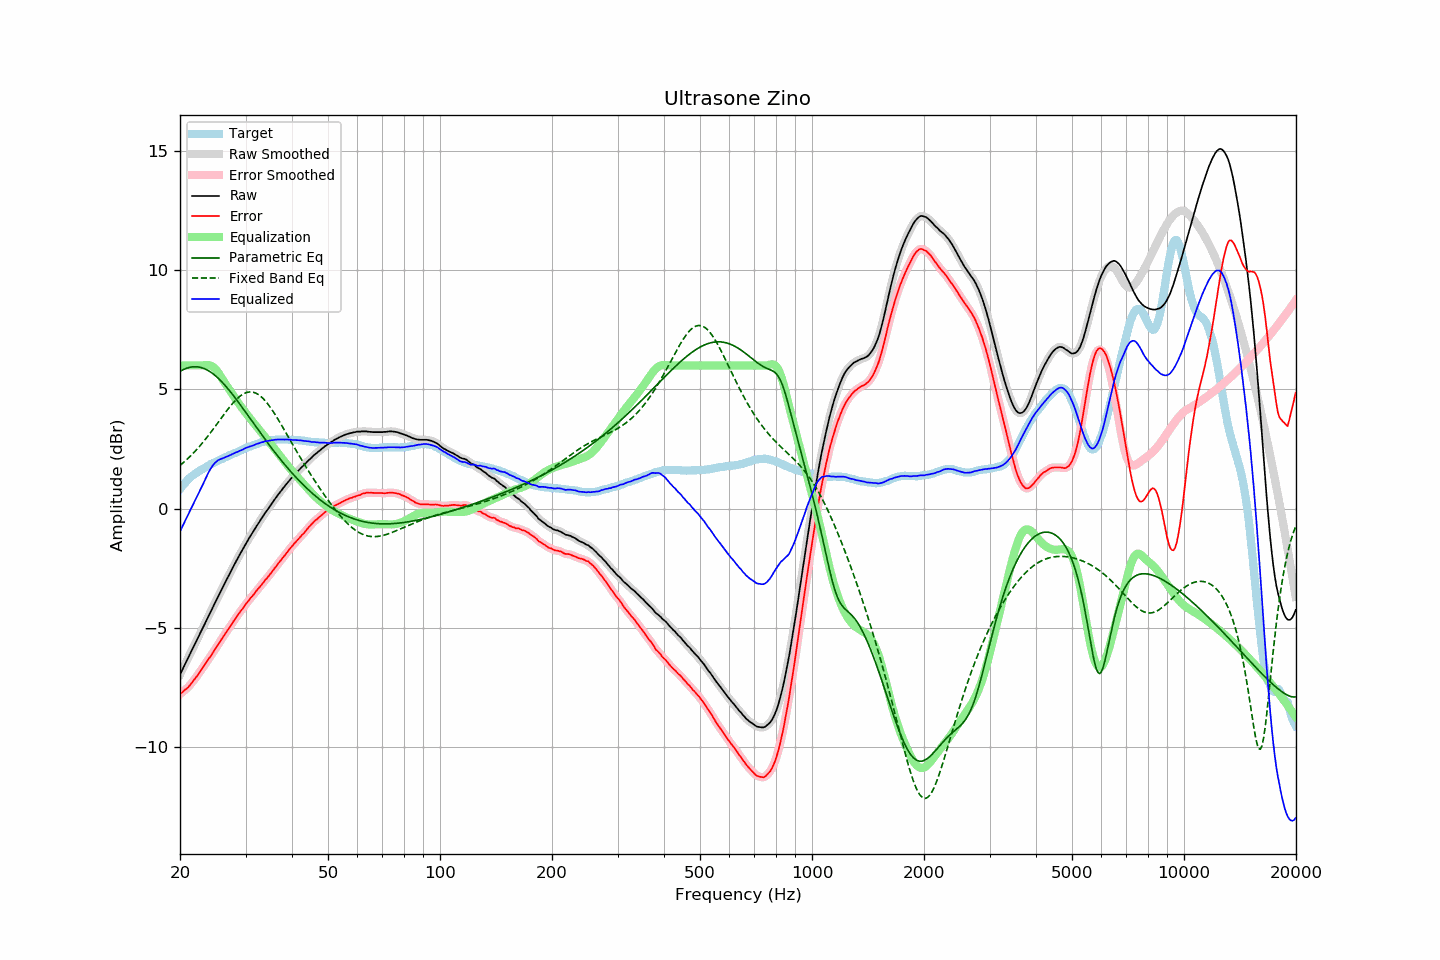

The data file committed next to this chart (first rows):
frequency, raw, error, smoothed, error_smoothed, equalization, parametric_eq, fixed_band_eq, equalized_raw, equalized_smoothed, target
20.00, -6.96, -7.77, -6.95, -7.77, 6.00, 5.75, 1.81, -0.96, -0.95, 0.82
20.20, -6.82, -7.72, -6.82, -7.72, 6.00, 5.79, 1.86, -0.82, -0.82, 0.91
20.40, -6.67, -7.66, -6.68, -7.66, 6.00, 5.82, 1.92, -0.67, -0.68, 0.99
20.61, -6.54, -7.59, -6.54, -7.60, 6.00, 5.85, 1.98, -0.54, -0.54, 1.05
20.81, -6.40, -7.55, -6.40, -7.55, 6.00, 5.88, 2.04, -0.40, -0.40, 1.15
21.02, -6.26, -7.49, -6.26, -7.48, 6.00, 5.90, 2.10, -0.26, -0.26, 1.23
21.23, -6.12, -7.41, -6.13, -7.41, 6.00, 5.92, 2.17, -0.12, -0.13, 1.29
21.44, -5.98, -7.33, -5.98, -7.33, 6.00, 5.93, 2.24, 0.02, 0.02, 1.35
21.66, -5.85, -7.24, -5.84, -7.24, 6.00, 5.94, 2.30, 0.15, 0.16, 1.39
21.87, -5.70, -7.15, -5.70, -7.15, 6.00, 5.95, 2.38, 0.30, 0.30, 1.45
22.09, -5.56, -7.06, -5.57, -7.06, 6.00, 5.94, 2.45, 0.44, 0.43, 1.49
22.31, -5.43, -6.98, -5.43, -6.97, 6.00, 5.94, 2.52, 0.57, 0.57, 1.54
22.54, -5.30, -6.88, -5.29, -6.88, 6.00, 5.93, 2.60, 0.70, 0.71, 1.58
22.76, -5.15, -6.78, -5.16, -6.78, 6.00, 5.91, 2.68, 0.85, 0.84, 1.62
22.99, -5.03, -6.68, -5.02, -6.68, 6.00, 5.89, 2.76, 0.98, 0.98, 1.65
23.22, -4.89, -6.58, -4.88, -6.58, 6.01, 5.87, 2.84, 1.12, 1.12, 1.69
23.45, -4.74, -6.48, -4.75, -6.48, 6.02, 5.84, 2.92, 1.27, 1.27, 1.73
23.69, -4.61, -6.38, -4.61, -6.38, 6.02, 5.80, 3.01, 1.41, 1.41, 1.77
23.92, -4.46, -6.28, -4.47, -6.28, 6.01, 5.77, 3.09, 1.55, 1.55, 1.81
24.16, -4.33, -6.19, -4.33, -6.18, 6.00, 5.72, 3.18, 1.66, 1.67, 1.86
24.40, -4.19, -6.08, -4.19, -6.08, 5.96, 5.68, 3.27, 1.77, 1.77, 1.89
24.65, -4.06, -5.98, -4.06, -5.98, 5.92, 5.62, 3.36, 1.86, 1.86, 1.92
24.89, -3.92, -5.87, -3.92, -5.87, 5.85, 5.57, 3.45, 1.93, 1.93, 1.95
25.14, -3.78, -5.77, -3.78, -5.77, 5.77, 5.51, 3.55, 1.99, 1.99, 1.99
25.39, -3.64, -5.66, -3.65, -5.67, 5.68, 5.45, 3.64, 2.04, 2.04, 2.02
25.65, -3.52, -5.57, -3.51, -5.56, 5.58, 5.38, 3.73, 2.07, 2.07, 2.06
25.91, -3.38, -5.45, -3.38, -5.46, 5.47, 5.31, 3.82, 2.10, 2.10, 2.08
26.16, -3.24, -5.35, -3.24, -5.35, 5.36, 5.24, 3.91, 2.12, 2.12, 2.11
26.43, -3.11, -5.25, -3.11, -5.25, 5.25, 5.16, 4.01, 2.15, 2.15, 2.15
26.69, -2.98, -5.15, -2.98, -5.15, 5.15, 5.09, 4.09, 2.18, 2.18, 2.18
26.96, -2.85, -5.05, -2.85, -5.06, 5.05, 5.01, 4.18, 2.21, 2.21, 2.20
27.23, -2.72, -4.96, -2.72, -4.96, 4.95, 4.92, 4.27, 2.23, 2.23, 2.24
27.50, -2.59, -4.86, -2.59, -4.86, 4.85, 4.84, 4.35, 2.27, 2.27, 2.27
27.77, -2.45, -4.75, -2.45, -4.75, 4.75, 4.75, 4.43, 2.30, 2.30, 2.29
28.05, -2.32, -4.66, -2.32, -4.65, 4.65, 4.67, 4.50, 2.33, 2.33, 2.33
28.33, -2.19, -4.55, -2.20, -4.55, 4.56, 4.58, 4.57, 2.36, 2.36, 2.35
28.62, -2.08, -4.46, -2.07, -4.45, 4.46, 4.49, 4.63, 2.38, 2.39, 2.38
28.90, -1.94, -4.36, -1.95, -4.36, 4.36, 4.40, 4.69, 2.42, 2.41, 2.42
29.19, -1.82, -4.26, -1.82, -4.27, 4.27, 4.30, 4.74, 2.44, 2.44, 2.44
29.48, -1.70, -4.19, -1.70, -4.18, 4.18, 4.21, 4.79, 2.47, 2.48, 2.49
29.78, -1.58, -4.08, -1.58, -4.09, 4.09, 4.12, 4.83, 2.51, 2.51, 2.51
30.08, -1.46, -3.99, -1.46, -4.00, 4.00, 4.02, 4.85, 2.54, 2.54, 2.54
30.38, -1.35, -3.91, -1.34, -3.91, 3.91, 3.93, 4.87, 2.57, 2.57, 2.56
30.68, -1.24, -3.83, -1.24, -3.83, 3.83, 3.83, 4.89, 2.59, 2.59, 2.59
30.99, -1.13, -3.74, -1.13, -3.75, 3.74, 3.74, 4.89, 2.62, 2.61, 2.61
31.30, -1.03, -3.67, -1.02, -3.66, 3.66, 3.64, 4.88, 2.63, 2.64, 2.64
31.61, -0.92, -3.59, -0.91, -3.58, 3.58, 3.55, 4.87, 2.66, 2.66, 2.67
31.93, -0.81, -3.49, -0.81, -3.50, 3.49, 3.45, 4.84, 2.69, 2.69, 2.69
32.24, -0.69, -3.40, -0.70, -3.41, 3.41, 3.36, 4.81, 2.72, 2.71, 2.71
32.57, -0.60, -3.33, -0.59, -3.33, 3.33, 3.27, 4.77, 2.73, 2.74, 2.74
32.89, -0.48, -3.25, -0.49, -3.25, 3.25, 3.17, 4.72, 2.76, 2.76, 2.76
33.22, -0.38, -3.17, -0.38, -3.17, 3.16, 3.08, 4.66, 2.78, 2.78, 2.78
33.55, -0.28, -3.09, -0.28, -3.08, 3.08, 2.99, 4.59, 2.80, 2.80, 2.80
33.89, -0.18, -2.98, -0.18, -3.00, 3.00, 2.89, 4.52, 2.83, 2.82, 2.81
34.23, -0.09, -2.92, -0.09, -2.92, 2.92, 2.80, 4.44, 2.83, 2.83, 2.84
34.57, 0.01, -2.84, 0.01, -2.84, 2.83, 2.71, 4.35, 2.84, 2.84, 2.85
34.92, 0.10, -2.75, 0.10, -2.76, 2.75, 2.62, 4.26, 2.85, 2.85, 2.85
35.27, 0.20, -2.67, 0.20, -2.66, 2.66, 2.53, 4.16, 2.87, 2.86, 2.87
35.62, 0.29, -2.58, 0.30, -2.58, 2.58, 2.45, 4.06, 2.87, 2.87, 2.87
35.97, 0.40, -2.48, 0.39, -2.49, 2.49, 2.36, 3.96, 2.89, 2.88, 2.88
... 635 more rows
